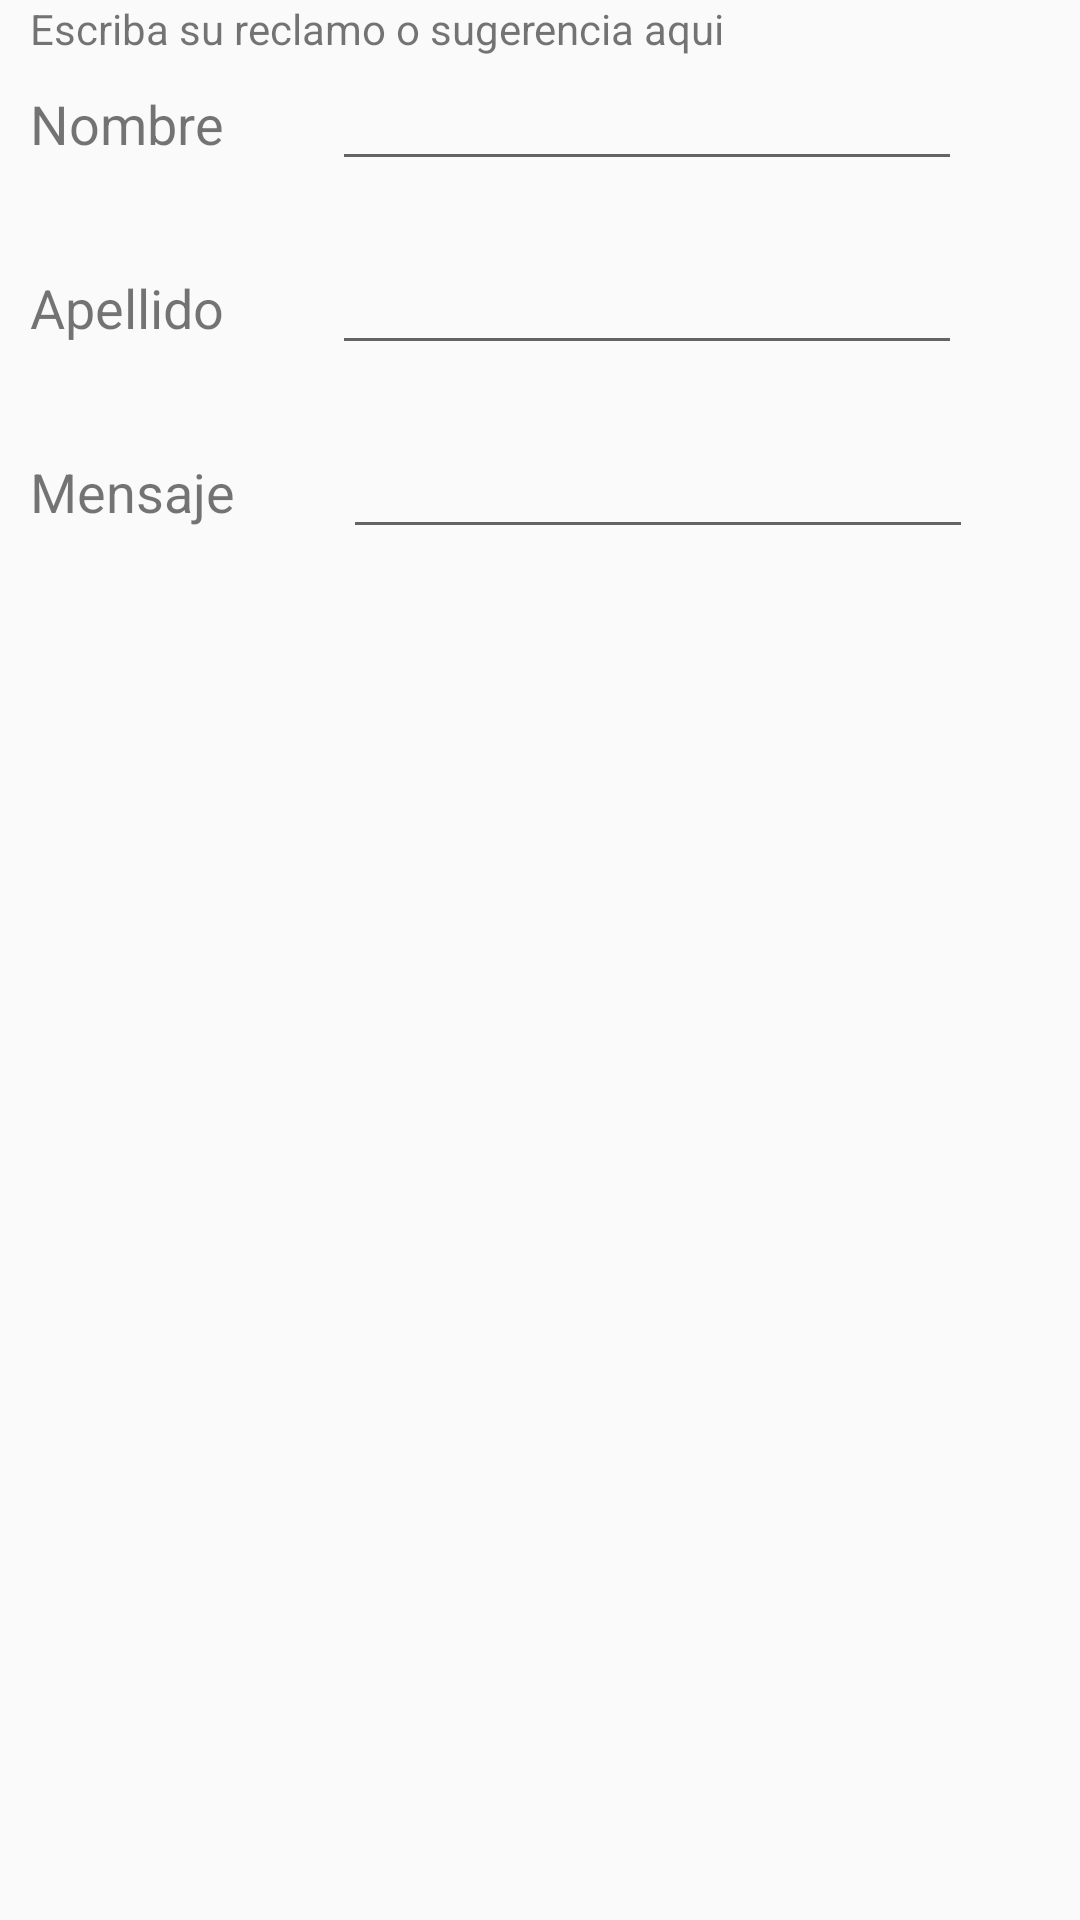

Here is an Android app screen rendered from its layout file. Give the layout XML and the strings, colors and styles it references.
<!-- AndroidManifest.xml: application theme AppTheme -->
<!-- res/layout/content_reclamos.xml -->
<?xml version="1.0" encoding="utf-8"?>
<LinearLayout xmlns:android="http://schemas.android.com/apk/res/android"
    xmlns:app="http://schemas.android.com/apk/res-auto"
    android:id="@+id/linearLayout4"
    android:layout_width="match_parent"
    android:layout_height="match_parent"
    android:orientation="vertical"
    app:layout_constraintBottom_toBottomOf="parent"
    app:layout_constraintEnd_toEndOf="parent"
    app:layout_constraintStart_toStartOf="parent"
    app:layout_constraintTop_toTopOf="parent">

    <TextView
        android:id="@+id/textView3"
        android:layout_width="match_parent"
        android:layout_height="wrap_content"
        android:layout_marginLeft="10dp"
        android:text="Escriba su reclamo o sugerencia aqui"
        android:textAlignment="textStart" />

    <TableRow
        android:layout_width="match_parent"
        android:layout_height="wrap_content">

        <TextView
            android:id="@+id/textView4"
            android:layout_width="wrap_content"
            android:layout_height="wrap_content"
            android:layout_marginLeft="10dp"
            android:text="Nombre"
            android:textSize="18sp" />

        <Space
            android:layout_width="36dp"
            android:layout_height="wrap_content" />

        <EditText
            android:id="@+id/nombre_sug"
            android:layout_width="wrap_content"
            android:layout_height="wrap_content"
            android:ems="10"
            android:inputType="textPersonName"
            android:textAlignment="center" />
    </TableRow>

    <TableRow
        android:layout_width="match_parent"
        android:layout_height="wrap_content"
        android:layout_marginTop="20dp">

        <TextView
            android:id="@+id/textView5"
            android:layout_width="wrap_content"
            android:layout_height="wrap_content"
            android:layout_marginLeft="10dp"
            android:text="Apellido"
            android:textSize="18sp" />

        <Space
            android:layout_width="36dp"
            android:layout_height="wrap_content" />

        <EditText
            android:id="@+id/apellido_sug"
            android:layout_width="wrap_content"
            android:layout_height="wrap_content"
            android:ems="10"
            android:inputType="textPersonName"
            android:textAlignment="center" />
    </TableRow>

    <TableRow
        android:layout_width="match_parent"
        android:layout_height="match_parent"
        android:layout_marginTop="20dp">

        <TextView
            android:id="@+id/textView6"
            android:layout_width="wrap_content"
            android:layout_height="wrap_content"
            android:layout_marginLeft="10dp"
            android:text="Mensaje"
            android:textAlignment="center"
            android:textSize="18sp" />

        <Space
            android:layout_width="36dp"
            android:layout_height="wrap_content" />

        <EditText
            android:id="@+id/mensaje_sug"
            android:layout_width="wrap_content"
            android:layout_height="wrap_content"
            android:ems="10"
            android:inputType="textMultiLine" />

    </TableRow>

</LinearLayout>
<!-- resources referenced by this layout -->
<resources>
  <style name="AppTheme" parent="Theme.AppCompat.Light.NoActionBar">
          
          <item name="colorPrimary">@color/colorPrimary</item>
          <item name="colorPrimaryDark">@color/colorPrimaryDark</item>
          <item name="colorAccent">@color/colorAccent</item>
      </style>
  <color name="colorPrimary">#e75c00</color>
  <color name="colorPrimaryDark">#ff9801</color>
  <color name="colorAccent">#cc0046</color>
</resources>
